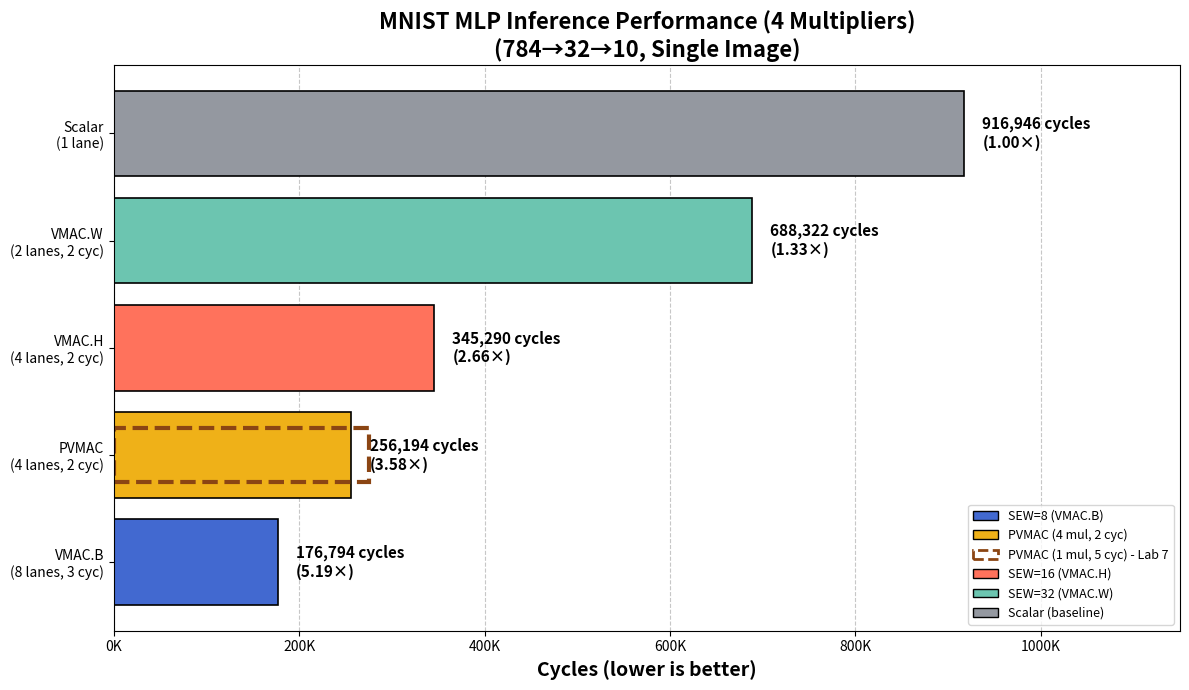

This chart was generated by the following Python code:
#!/usr/bin/env python3
"""
MNIST Benchmark Visualization
Generates a horizontal bar chart comparing Scalar vs Vector implementations
With overlay showing PVMAC improvement from 1-mul to 4-mul
"""

import matplotlib.pyplot as plt
import matplotlib.patches as mpatches
import numpy as np

# Data from BENCHMARK_RESULTS.md (4 Multipliers - Fair Comparison)
implementations = [
    "VMAC.B\n(8 lanes, 3 cyc)",
    "PVMAC\n(4 lanes, 2 cyc)",
    "VMAC.H\n(4 lanes, 2 cyc)",
    "VMAC.W\n(2 lanes, 2 cyc)",
    "Scalar\n(1 lane)",
]
cycles_new = [176794, 256194, 345290, 688322, 916946]
speedups_new = [5.19, 3.58, 2.66, 1.33, 1.00]

# Old PVMAC (1 multiplier) for overlay
cycles_old_pvmac = 275250

# Colors from user's palette
colors = [
    "#4269D0",  # VMAC.B - blue
    "#EFB118",  # PVMAC - yellow/orange
    "#FF725C",  # VMAC.H - coral
    "#6CC5B0",  # VMAC.W - mint
    "#9498A0",  # Scalar - gray
]

# Create figure
fig, ax = plt.subplots(figsize=(12, 7))

# Create horizontal bar chart
bars = ax.barh(
    implementations, cycles_new, color=colors, edgecolor="black", linewidth=1.2
)

# Add overlay for old PVMAC (1 multiplier) - transparent bar on top of PVMAC
pvmac_idx = 1  # PVMAC is at index 1
old_pvmac_bar = ax.barh(
    implementations[pvmac_idx],
    cycles_old_pvmac,
    color="none",
    edgecolor="#8B4513",  # brown edge
    linewidth=3,
    linestyle="--",
    height=0.5,
    left=0,
)

# Add cycle count labels on bars (format: "### cycles\n(배수×)")
for i, (bar, cycle, speedup) in enumerate(zip(bars, cycles_new, speedups_new)):
    width = bar.get_width()
    ax.text(
        width + 20000,
        bar.get_y() + bar.get_height() / 2,
        f"{cycle:,} cycles\n({speedup:.2f}×)",
        va="center",
        ha="left",
        fontsize=11,
        fontweight="bold",
    )

# Labels and title
ax.set_xlabel("Cycles (lower is better)", fontsize=14, fontweight="bold")
ax.set_title(
    "MNIST MLP Inference Performance (4 Multipliers)\n(784→32→10, Single Image)",
    fontsize=16,
    fontweight="bold",
)

# Set x-axis limits and format
ax.set_xlim(0, 1150000)
ax.xaxis.set_major_formatter(plt.FuncFormatter(lambda x, p: f"{x/1000:.0f}K"))

# Add grid for readability
ax.xaxis.grid(True, linestyle="--", alpha=0.7)
ax.set_axisbelow(True)

# Add a legend for SEW
legend_elements = [
    mpatches.Patch(facecolor="#4269D0", edgecolor="black", label="SEW=8 (VMAC.B)"),
    mpatches.Patch(
        facecolor="#EFB118", edgecolor="black", label="PVMAC (4 mul, 2 cyc)"
    ),
    mpatches.Patch(
        facecolor="none",
        edgecolor="#8B4513",
        linestyle="--",
        linewidth=2,
        label="PVMAC (1 mul, 5 cyc) - Lab 7",
    ),
    mpatches.Patch(facecolor="#FF725C", edgecolor="black", label="SEW=16 (VMAC.H)"),
    mpatches.Patch(facecolor="#6CC5B0", edgecolor="black", label="SEW=32 (VMAC.W)"),
    mpatches.Patch(facecolor="#9498A0", edgecolor="black", label="Scalar (baseline)"),
]
ax.legend(handles=legend_elements, loc="lower right", fontsize=9)

# Tight layout
plt.tight_layout()

# Save figure
plt.savefig("mnist_benchmark.png", dpi=150, bbox_inches="tight")
plt.savefig("mnist_benchmark.pdf", bbox_inches="tight")
print("Saved: mnist_benchmark.png, mnist_benchmark.pdf")

# Show plot
plt.show()
